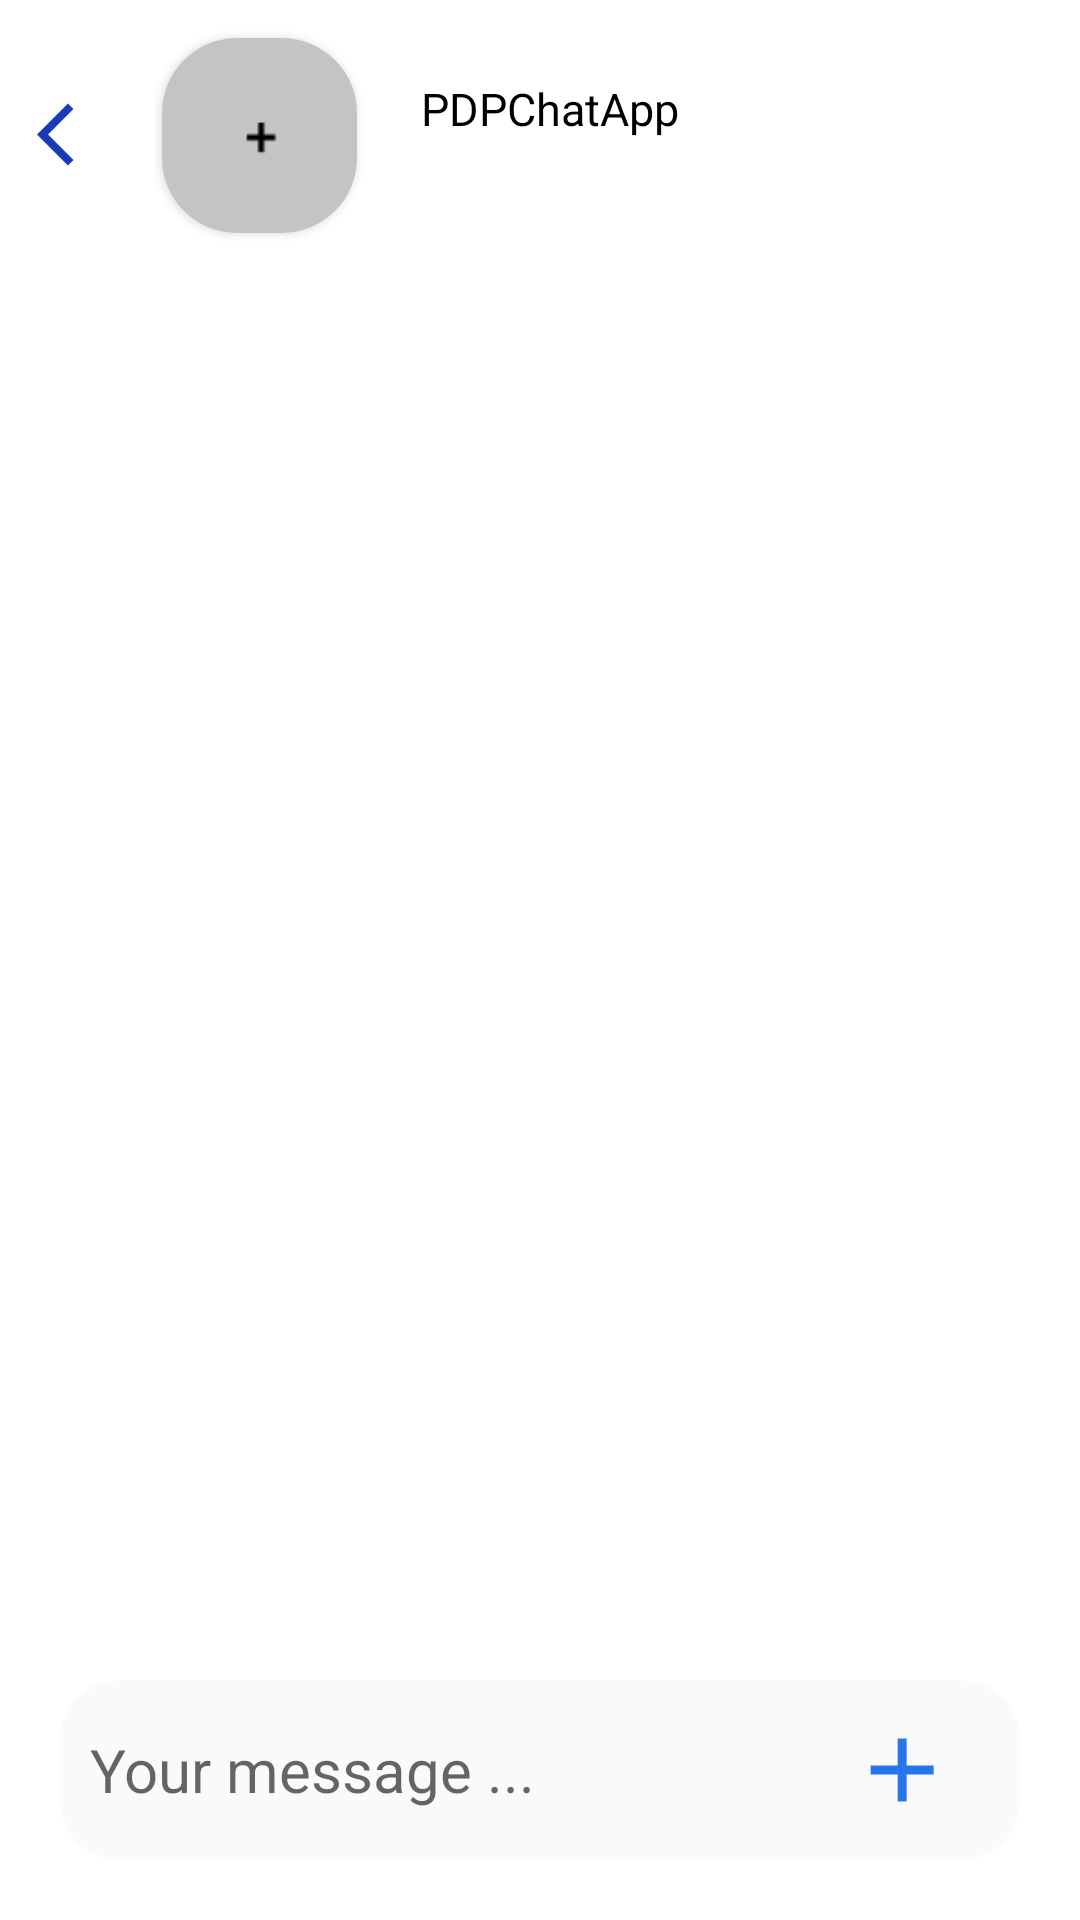

Reconstruct the res/layout file that produces this screen, plus the resources it refers to.
<!-- AndroidManifest.xml: application theme Theme.PDPChatApp -->
<!-- res/layout/fragment_message_users.xml -->
<?xml version="1.0" encoding="utf-8"?>
<androidx.constraintlayout.widget.ConstraintLayout xmlns:android="http://schemas.android.com/apk/res/android"
    xmlns:app="http://schemas.android.com/apk/res-auto"
    xmlns:tools="http://schemas.android.com/tools"
    android:layout_width="match_parent"
    android:layout_height="match_parent"
    tools:context=".fragments.MessageFragmentUsers">

    <androidx.constraintlayout.widget.ConstraintLayout
        android:id="@+id/liner_message"
        android:layout_width="match_parent"
        android:layout_height="90dp"
        android:orientation="horizontal"
        app:layout_constraintEnd_toEndOf="parent"
        app:layout_constraintStart_toStartOf="parent"
        app:layout_constraintTop_toTopOf="parent">

        <LinearLayout
            android:id="@+id/layoutImage"
            android:layout_width="50dp"
            android:layout_height="match_parent"
            android:gravity="center"
            app:layout_constraintBottom_toBottomOf="parent"
            app:layout_constraintStart_toStartOf="parent"
            app:layout_constraintTop_toTopOf="parent">

            <ImageView
                android:id="@+id/image_to_back"
                android:layout_width="25dp"
                android:layout_height="25dp"
                android:src="@drawable/ic_baseline_arrow_back_ios_24" />

        </LinearLayout>


        <androidx.cardview.widget.CardView
            android:id="@+id/cardView"
            android:layout_width="65dp"
            android:layout_height="65dp"
            android:layout_marginStart="4dp"
            app:cardCornerRadius="25dp"
            app:layout_constraintBottom_toBottomOf="parent"
            app:layout_constraintStart_toEndOf="@id/layoutImage"
            app:layout_constraintTop_toTopOf="parent">

            <ImageView
                android:id="@+id/imageUser"
                android:layout_width="65dp"
                android:layout_height="65dp"
                android:scaleX="1.2"
                android:scaleY="1.2"
                android:src="@drawable/img" />


        </androidx.cardview.widget.CardView>

        <androidx.constraintlayout.widget.ConstraintLayout
            android:id="@+id/constraintLayout"
            android:layout_width="0dp"
            android:layout_height="match_parent"
            android:orientation="vertical"
            app:layout_constraintEnd_toEndOf="parent"
            app:layout_constraintStart_toEndOf="@+id/cardView"
            app:layout_constraintTop_toTopOf="parent">

            <TextView
                android:id="@+id/name"
                android:layout_width="wrap_content"
                android:layout_height="wrap_content"
                android:layout_marginTop="16dp"
                android:padding="10dp"
                android:text="@string/app_name"
                android:textColor="@color/black"
                android:textSize="15sp"
                app:layout_constraintEnd_toEndOf="parent"
                app:layout_constraintHorizontal_bias="0.083"
                app:layout_constraintStart_toStartOf="parent"
                app:layout_constraintTop_toTopOf="parent" />

            <TextView
                android:id="@+id/online_off"
                android:layout_width="wrap_content"
                android:layout_height="wrap_content"
                android:layout_marginBottom="8dp"
                android:padding="10dp"
                android:textColor="#2675EC"
                android:textSize="15sp"
                app:layout_constraintBottom_toBottomOf="parent"
                app:layout_constraintEnd_toEndOf="parent"
                app:layout_constraintHorizontal_bias="0.059"
                app:layout_constraintStart_toStartOf="parent" />

        </androidx.constraintlayout.widget.ConstraintLayout>

    </androidx.constraintlayout.widget.ConstraintLayout>

    <androidx.recyclerview.widget.RecyclerView
        android:id="@+id/rv_message"
        android:layout_width="match_parent"
        android:layout_height="0dp"
        android:padding="5dp"
        app:layoutManager="androidx.recyclerview.widget.LinearLayoutManager"
        app:layout_constraintBottom_toTopOf="@+id/linearLayout"
        app:layout_constraintTop_toBottomOf="@+id/liner_message"
        app:layout_constraintVertical_bias="0.0"
        tools:layout_editor_absoluteX="0dp" />

    <LinearLayout
        android:id="@+id/linearLayout"
        android:layout_width="match_parent"
        android:layout_height="60dp"
        android:layout_margin="20dp"
        android:background="@drawable/ram_edit"
        android:gravity="center_vertical"
        android:orientation="horizontal"
        app:layout_constraintBottom_toBottomOf="parent"
        app:layout_constraintEnd_toEndOf="parent"
        app:layout_constraintStart_toStartOf="parent">

        <EditText
            android:id="@+id/editMessage"
            android:layout_width="match_parent"
            android:layout_height="match_parent"
            android:layout_margin="10dp"
            android:layout_weight="2"
            android:background="@android:color/transparent"
            android:gravity="center_vertical"
            android:hint="Your message ..."
            android:textSize="20sp" />

        <ImageButton
            android:id="@+id/send"
            android:layout_width="60dp"
            android:layout_height="60dp"
            android:layout_margin="10dp"
            android:layout_weight="0.012"
            android:backgroundTint="@android:color/transparent"
            android:scaleX="1.5"
            android:scaleY="1.5"
            android:src="@drawable/ic_baseline_add_24" />
    </LinearLayout>

</androidx.constraintlayout.widget.ConstraintLayout>
<!-- resources referenced by this layout -->
<resources>
  <color name="black">#FF000000</color>
  <!-- drawable ic_baseline_add_24 (drawable) -->
  <vector xmlns:android="http://schemas.android.com/apk/res/android"
      android:width="24dp"
      android:height="24dp"
      android:viewportWidth="24"
      android:viewportHeight="24"
      android:tint="#2675EC">
    <path
        android:fillColor="#2675EC"
        android:pathData="M19,13h-6v6h-2v-6H5v-2h6V5h2v6h6v2z"/>
  </vector>
  <!-- drawable ic_baseline_arrow_back_ios_24 (drawable) -->
  <vector xmlns:android="http://schemas.android.com/apk/res/android"
      android:width="24dp"
      android:height="24dp"
      android:autoMirrored="true"
      android:tint="#193BB8"
      android:viewportWidth="24"
      android:viewportHeight="24">
      <path
          android:fillColor="@android:color/white"
          android:pathData="M11.67,3.87L9.9,2.1 0,12l9.9,9.9 1.77,-1.77L3.54,12z" />
  </vector>
  <!-- drawable img: png bitmap (drawable, 17570 bytes) -->
  <!-- drawable ram_edit (drawable-v24) -->
  <?xml version="1.0" encoding="utf-8"?>
  <shape xmlns:android="http://schemas.android.com/apk/res/android"
          android:shape="rectangle">
          <solid android:color="#FAFAFA"/>
          <corners android:radius="20dp"/>
  </shape>
  <string name="app_name">PDPChatApp</string>
  <style name="Theme.PDPChatApp" parent="Theme.MaterialComponents.DayNight.NoActionBar">
          
  
          <item name="colorPrimary">@color/purple_500</item>
          <item name="colorPrimaryVariant">@color/black</item>
          <item name="colorOnPrimary">@color/white</item>
          
          <item name="colorSecondary">@color/teal_200</item>
          <item name="colorSecondaryVariant">@color/teal_700</item>
          <item name="colorOnSecondary">@color/black</item>
          
          <item name="android:statusBarColor" tools:targetApi="l">?attr/colorPrimaryVariant</item>
          
      </style>
  <color name="purple_500">#FF6200EE</color>
  <color name="white">#FFFFFFFF</color>
  <color name="teal_200">#FF03DAC5</color>
  <color name="teal_700">#FF018786</color>
</resources>
